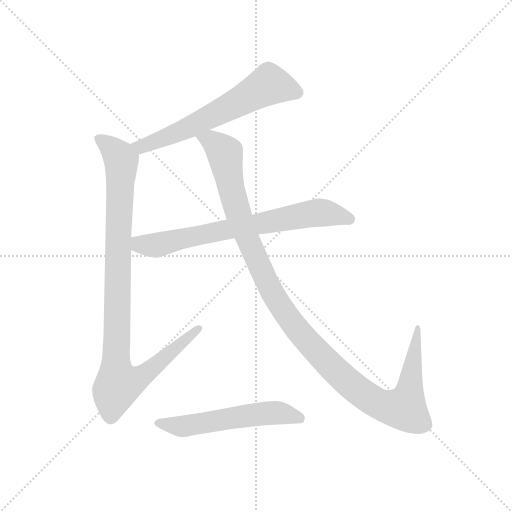
t = 0.00 s
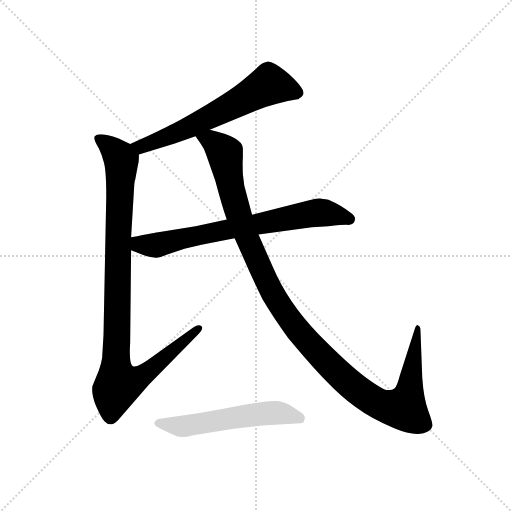
t = 3.96 s
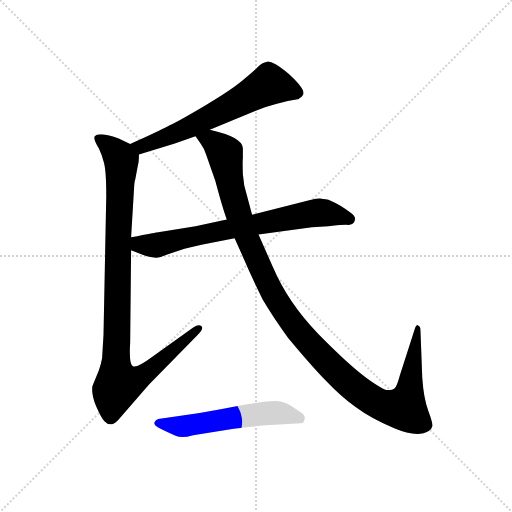
t = 4.16 s
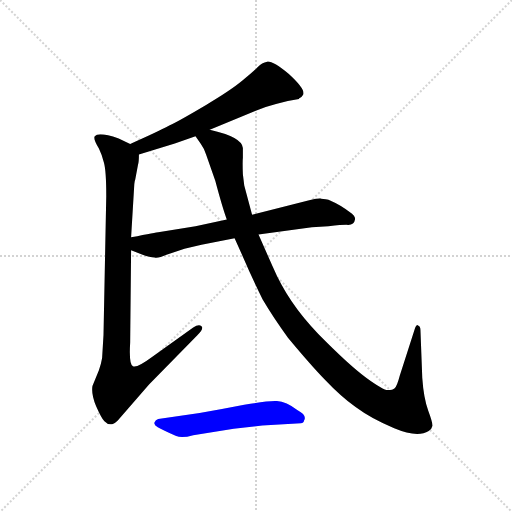
t = 4.36 s
t = 4.56 s: frame unchanged from t = 4.36 s, image omitted
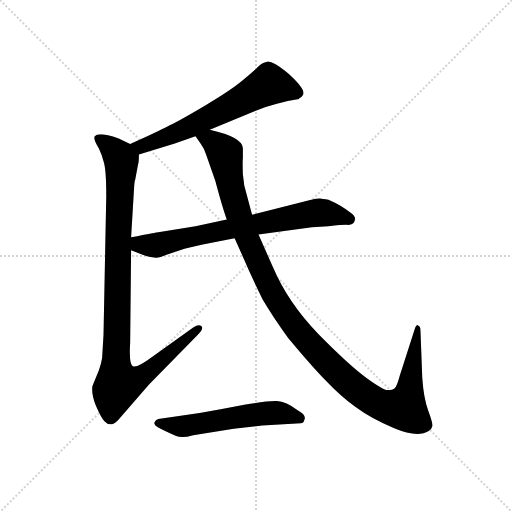
t = 5.20 s

The animated SVG that drew these frames (rendered in a browser with its animation timeline set to each time). Animation: 5 CSS @keyframes rules; one cycle of 5.20 s.

<svg version="1.1" viewBox="0 0 1024 1024" xmlns="http://www.w3.org/2000/svg">
  <g stroke="lightgray" stroke-dasharray="1,1" stroke-width="1" transform="scale(4, 4)">
    <line x1="0" y1="0" x2="256" y2="256"></line>
    <line x1="256" y1="0" x2="0" y2="256"></line>
    <line x1="128" y1="0" x2="128" y2="256"></line>
    <line x1="0" y1="128" x2="256" y2="128"></line>
  </g>
  <g transform="scale(0.92, -0.92) translate(60, -850)">
    <style type="text/css">
      
        @keyframes keyframes0 {
          from {
            stroke: blue;
            stroke-dashoffset: 650;
            stroke-width: 128;
          }
          68% {
            animation-timing-function: step-end;
            stroke: blue;
            stroke-dashoffset: 0;
            stroke-width: 128;
          }
          to {
            stroke: black;
            stroke-width: 1024;
          }
        }
        #make-me-a-hanzi-animation-0 {
          animation: keyframes0 0.7789713541666666s both;
          animation-delay: 0s;
          animation-timing-function: linear;
        }
      
        @keyframes keyframes1 {
          from {
            stroke: blue;
            stroke-dashoffset: 1031;
            stroke-width: 128;
          }
          77% {
            animation-timing-function: step-end;
            stroke: blue;
            stroke-dashoffset: 0;
            stroke-width: 128;
          }
          to {
            stroke: black;
            stroke-width: 1024;
          }
        }
        #make-me-a-hanzi-animation-1 {
          animation: keyframes1 1.0890299479166667s both;
          animation-delay: 0.7789713541666666s;
          animation-timing-function: linear;
        }
      
        @keyframes keyframes2 {
          from {
            stroke: blue;
            stroke-dashoffset: 733;
            stroke-width: 128;
          }
          70% {
            animation-timing-function: step-end;
            stroke: blue;
            stroke-dashoffset: 0;
            stroke-width: 128;
          }
          to {
            stroke: black;
            stroke-width: 1024;
          }
        }
        #make-me-a-hanzi-animation-2 {
          animation: keyframes2 0.8465169270833334s both;
          animation-delay: 1.8680013020833335s;
          animation-timing-function: linear;
        }
      
        @keyframes keyframes3 {
          from {
            stroke: blue;
            stroke-dashoffset: 1218;
            stroke-width: 128;
          }
          80% {
            animation-timing-function: step-end;
            stroke: blue;
            stroke-dashoffset: 0;
            stroke-width: 128;
          }
          to {
            stroke: black;
            stroke-width: 1024;
          }
        }
        #make-me-a-hanzi-animation-3 {
          animation: keyframes3 1.2412109375s both;
          animation-delay: 2.714518229166667s;
          animation-timing-function: linear;
        }
      
        @keyframes keyframes4 {
          from {
            stroke: blue;
            stroke-dashoffset: 565;
            stroke-width: 128;
          }
          65% {
            animation-timing-function: step-end;
            stroke: blue;
            stroke-dashoffset: 0;
            stroke-width: 128;
          }
          to {
            stroke: black;
            stroke-width: 1024;
          }
        }
        #make-me-a-hanzi-animation-4 {
          animation: keyframes4 0.7097981770833334s both;
          animation-delay: 3.955729166666667s;
          animation-timing-function: linear;
        }
      
    </style>
    
      <path d="M 396 568 L 496 609 Q 519 619 540 624 Q 562 631 590 635 L 590 636 Q 595 637 599 644 Q 605 655 568 689 Q 534 717 521 716 Q 509 714 501 705 Q 493 696 467 675 Q 442 654 388 622 Q 334 590 308 577 Q 282 563 223 537 C 196 525 213 505 242 514 L 320 538 L 365 554 L 396 568 Z" fill="lightgray"></path>
    
      <path d="M 223 537 L 198 549 Q 154 564 146 554 Q 142 548 155 527 Q 162 513 166 496 Q 171 478 171 424 L 165 122 L 162 72 Q 160 60 155 45 L 141 11 Q 138 -7 149 -33 Q 161 -60 167 -66 Q 180 -80 196 -64 L 264 14 L 369 121 Q 384 136 378 141 Q 372 146 360 138 L 272 75 Q 237 49 229 54 Q 220 56 223 106 L 225 306 L 225 334 L 232 450 Q 233 459 234 460 L 240 492 Q 242 497 242 514 C 243 527 243 527 223 537 Z" fill="lightgray"></path>
    
      <path d="M 225 306 L 250 296 Q 266 290 276 290 Q 284 288 302 296 L 341 309 L 378 318 L 450 332 L 502 340 L 618 356 L 654 358 Q 690 362 697 361 Q 710 361 712 374 Q 712 381 700 389 Q 682 404 654 416 Q 641 417 636 419 Q 630 419 610 414 L 488 383 L 433 373 L 365 358 L 284 345 Q 282 345 225 334 C 196 328 197 317 225 306 Z" fill="lightgray"></path>
    
      <path d="M 450 332 L 468 292 Q 486 250 511 199 Q 534 160 566 116 Q 615 57 647 24 Q 679 -10 713 -35 Q 748 -61 797 -81 Q 847 -102 872 -87 Q 879 -82 880 -76 Q 881 -70 871 -43 Q 861 -16 858 28 L 854 133 Q 854 141 848 143 Q 847 144 845 142 Q 843 140 842 136 L 809 33 Q 803 10 798 6 Q 794 2 783 2 Q 773 2 736 29 Q 699 56 632 124 Q 566 192 533 270 L 502 340 L 488 383 L 471 447 L 468 471 Q 467 498 468 507 L 468 528 Q 467 552 396 568 C 367 576 348 579 365 554 L 376 538 Q 384 527 388 514 L 408 457 Q 424 397 433 373 L 450 332 Z" fill="lightgray"></path>
    
      <path d="M 374 -48 L 284 -61 Q 278 -63 276 -68 Q 273 -73 283 -79 Q 293 -85 323 -98 Q 336 -103 360 -96 L 448 -82 L 510 -75 L 594 -70 Q 600 -70 601 -64 Q 608 -53 587 -42 Q 562 -23 542 -22 Q 522 -21 471 -30 Q 420 -40 374 -48 Z" fill="lightgray"></path>
    
    
      <clipPath id="make-me-a-hanzi-clip-0">
        <path d="M 396 568 L 496 609 Q 519 619 540 624 Q 562 631 590 635 L 590 636 Q 595 637 599 644 Q 605 655 568 689 Q 534 717 521 716 Q 509 714 501 705 Q 493 696 467 675 Q 442 654 388 622 Q 334 590 308 577 Q 282 563 223 537 C 196 525 213 505 242 514 L 320 538 L 365 554 L 396 568 Z"></path>
      </clipPath>
      <path clip-path="url(#make-me-a-hanzi-clip-0)" d="M 583 636 L 574 654 L 525 666 L 435 615 L 308 554 L 247 531 L 234 537" fill="none" id="make-me-a-hanzi-animation-0" stroke-dasharray="522 1044" stroke-linecap="round"></path>
    
      <clipPath id="make-me-a-hanzi-clip-1">
        <path d="M 223 537 L 198 549 Q 154 564 146 554 Q 142 548 155 527 Q 162 513 166 496 Q 171 478 171 424 L 165 122 L 162 72 Q 160 60 155 45 L 141 11 Q 138 -7 149 -33 Q 161 -60 167 -66 Q 180 -80 196 -64 L 264 14 L 369 121 Q 384 136 378 141 Q 372 146 360 138 L 272 75 Q 237 49 229 54 Q 220 56 223 106 L 225 306 L 225 334 L 232 450 Q 233 459 234 460 L 240 492 Q 242 497 242 514 C 243 527 243 527 223 537 Z"></path>
      </clipPath>
      <path clip-path="url(#make-me-a-hanzi-clip-1)" d="M 153 549 L 181 530 L 201 508 L 204 493 L 192 56 L 197 15 L 239 26 L 265 44 L 373 137" fill="none" id="make-me-a-hanzi-animation-1" stroke-dasharray="903 1806" stroke-linecap="round"></path>
    
      <clipPath id="make-me-a-hanzi-clip-2">
        <path d="M 225 306 L 250 296 Q 266 290 276 290 Q 284 288 302 296 L 341 309 L 378 318 L 450 332 L 502 340 L 618 356 L 654 358 Q 690 362 697 361 Q 710 361 712 374 Q 712 381 700 389 Q 682 404 654 416 Q 641 417 636 419 Q 630 419 610 414 L 488 383 L 433 373 L 365 358 L 284 345 Q 282 345 225 334 C 196 328 197 317 225 306 Z"></path>
      </clipPath>
      <path clip-path="url(#make-me-a-hanzi-clip-2)" d="M 235 313 L 245 320 L 286 318 L 634 388 L 701 374" fill="none" id="make-me-a-hanzi-animation-2" stroke-dasharray="605 1210" stroke-linecap="round"></path>
    
      <clipPath id="make-me-a-hanzi-clip-3">
        <path d="M 450 332 L 468 292 Q 486 250 511 199 Q 534 160 566 116 Q 615 57 647 24 Q 679 -10 713 -35 Q 748 -61 797 -81 Q 847 -102 872 -87 Q 879 -82 880 -76 Q 881 -70 871 -43 Q 861 -16 858 28 L 854 133 Q 854 141 848 143 Q 847 144 845 142 Q 843 140 842 136 L 809 33 Q 803 10 798 6 Q 794 2 783 2 Q 773 2 736 29 Q 699 56 632 124 Q 566 192 533 270 L 502 340 L 488 383 L 471 447 L 468 471 Q 467 498 468 507 L 468 528 Q 467 552 396 568 C 367 576 348 579 365 554 L 376 538 Q 384 527 388 514 L 408 457 Q 424 397 433 373 L 450 332 Z"></path>
      </clipPath>
      <path clip-path="url(#make-me-a-hanzi-clip-3)" d="M 372 553 L 401 544 L 429 517 L 443 437 L 461 377 L 536 206 L 592 126 L 695 20 L 761 -27 L 790 -36 L 820 -36 L 830 -1 L 849 137" fill="none" id="make-me-a-hanzi-animation-3" stroke-dasharray="1090 2180" stroke-linecap="round"></path>
    
      <clipPath id="make-me-a-hanzi-clip-4">
        <path d="M 374 -48 L 284 -61 Q 278 -63 276 -68 Q 273 -73 283 -79 Q 293 -85 323 -98 Q 336 -103 360 -96 L 448 -82 L 510 -75 L 594 -70 Q 600 -70 601 -64 Q 608 -53 587 -42 Q 562 -23 542 -22 Q 522 -21 471 -30 Q 420 -40 374 -48 Z"></path>
      </clipPath>
      <path clip-path="url(#make-me-a-hanzi-clip-4)" d="M 285 -70 L 338 -77 L 537 -47 L 590 -58" fill="none" id="make-me-a-hanzi-animation-4" stroke-dasharray="437 874" stroke-linecap="round"></path>
    
  </g>
</svg>
